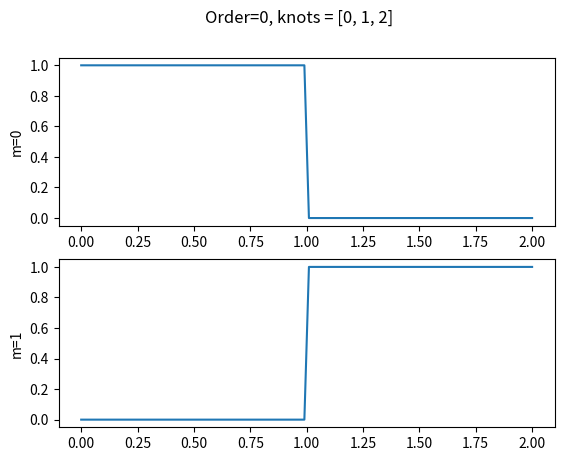
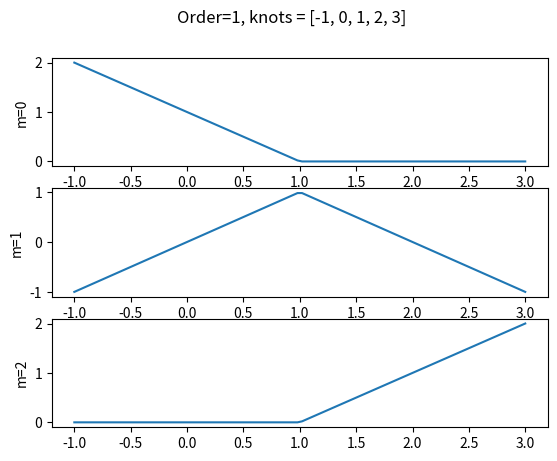
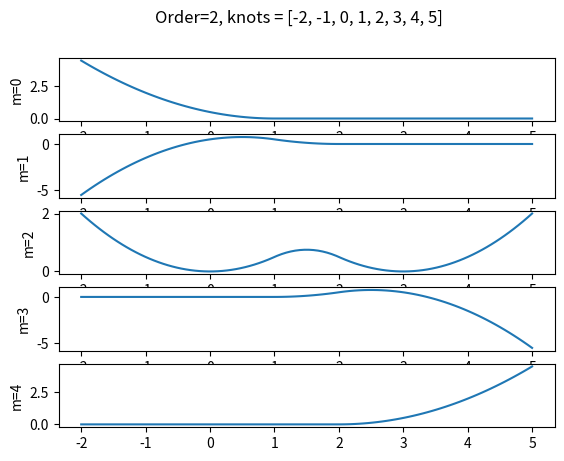

These charts were generated, in order, by the following Python code:
"""
messing with b-splines
[redacted]
[redacted]
"""
import numpy as np
from scipy.interpolate import BSpline
import matplotlib.pyplot as plt
from mpl_toolkits.mplot3d import Axes3D

def splineBasis(order, knots, controlPoints, time):
        spl = BSpline(knots, controlPoints, order)
        basisPoints = spl(time)
        return( basisPoints )

def uniformClampedKnots(order, M):
        knots = [0] * order + list(range(0, M+1)) + [M] * order
        return knots

def uniformKnots(order, M):
        knots = list(range(-order, M+order+1))
        return knots

def plotSplineBasis(order, M, clamped=True):
        fig = plt.figure(order)
        #t = np.linspace(0, M, 100)
        if clamped:
                knots = uniformClampedKnots(order, M)
        else:
                knots = uniformKnots(order, M)
        t = np.linspace(knots[0], knots[-1], 100)
        fig.suptitle(f"Order={order}, knots = {str(knots)}")
        ax = fig.subplots(M+order)
        for i in range(0, M+order):
                ctrl = [0] * (M+order)
                ctrl[i] = 1
                pts = splineBasis(order, knots, ctrl, t)
                ax[i].plot(t, pts)
                ax[i].set(ylabel=f"m={i}")
                #ax[i].set(ylim=[-0.1, 1.1])

plotSplineBasis(order=0, M=2)
#plotSplineBasis(order=1, M=2, clamped=True)
plotSplineBasis(order=1, M=2, clamped=False)
#plotSplineBasis(order=2, M=3, clamped=True)
plotSplineBasis(order=2, M=3, clamped=False)
plt.show()


